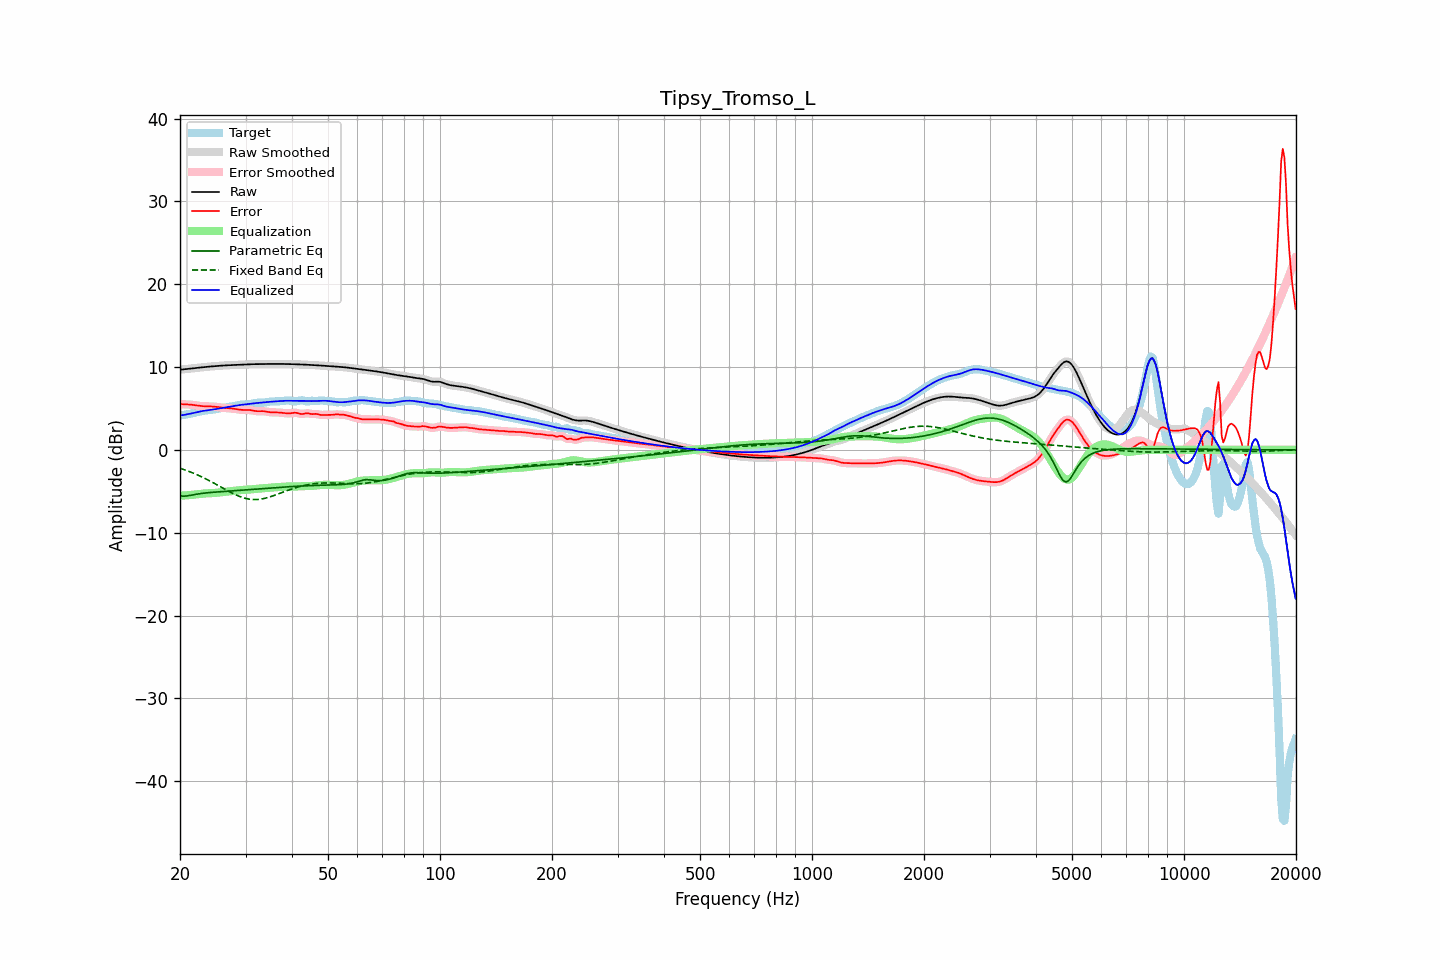

Data behind this chart, as committed beside it:
frequency, raw, error, smoothed, error_smoothed, equalization, parametric_eq, fixed_band_eq, equalized_raw, equalized_smoothed, target
20.00, 9.68, 5.53, 9.68, 5.53, -5.53, -5.57, -2.22, 4.15, 4.15, 4.15
20.20, 9.70, 5.52, 9.70, 5.52, -5.52, -5.58, -2.29, 4.18, 4.18, 4.18
20.40, 9.72, 5.51, 9.72, 5.51, -5.51, -5.59, -2.35, 4.21, 4.21, 4.21
20.61, 9.74, 5.50, 9.74, 5.50, -5.50, -5.58, -2.42, 4.24, 4.24, 4.24
20.81, 9.77, 5.49, 9.77, 5.49, -5.49, -5.57, -2.49, 4.28, 4.28, 4.27
21.02, 9.79, 5.48, 9.79, 5.48, -5.48, -5.54, -2.56, 4.31, 4.31, 4.31
21.23, 9.81, 5.47, 9.81, 5.47, -5.46, -5.51, -2.63, 4.35, 4.35, 4.34
21.44, 9.84, 5.45, 9.83, 5.45, -5.44, -5.47, -2.71, 4.39, 4.39, 4.38
21.66, 9.86, 5.43, 9.86, 5.43, -5.42, -5.44, -2.79, 4.44, 4.44, 4.43
21.87, 9.88, 5.40, 9.88, 5.40, -5.40, -5.40, -2.87, 4.48, 4.48, 4.48
22.09, 9.90, 5.37, 9.90, 5.37, -5.37, -5.36, -2.95, 4.53, 4.53, 4.53
22.31, 9.92, 5.34, 9.92, 5.34, -5.34, -5.33, -3.04, 4.57, 4.57, 4.58
22.54, 9.94, 5.31, 9.94, 5.31, -5.32, -5.30, -3.13, 4.62, 4.62, 4.62
22.76, 9.96, 5.29, 9.96, 5.29, -5.30, -5.27, -3.22, 4.66, 4.66, 4.67
22.99, 9.98, 5.28, 9.98, 5.28, -5.28, -5.25, -3.31, 4.69, 4.69, 4.70
23.22, 10.00, 5.27, 10.00, 5.27, -5.27, -5.22, -3.40, 4.72, 4.72, 4.73
23.45, 10.01, 5.26, 10.01, 5.26, -5.26, -5.20, -3.50, 4.75, 4.75, 4.75
23.69, 10.03, 5.26, 10.03, 5.26, -5.26, -5.18, -3.60, 4.78, 4.78, 4.78
23.92, 10.05, 5.25, 10.05, 5.25, -5.25, -5.16, -3.69, 4.80, 4.80, 4.80
24.16, 10.07, 5.25, 10.07, 5.25, -5.24, -5.14, -3.80, 4.83, 4.83, 4.82
24.40, 10.08, 5.24, 10.08, 5.23, -5.23, -5.13, -3.90, 4.85, 4.85, 4.85
24.65, 10.10, 5.22, 10.10, 5.22, -5.21, -5.11, -4.01, 4.88, 4.88, 4.88
24.89, 10.11, 5.20, 10.11, 5.20, -5.20, -5.10, -4.11, 4.92, 4.92, 4.91
25.14, 10.13, 5.18, 10.13, 5.18, -5.17, -5.08, -4.22, 4.95, 4.95, 4.95
25.39, 10.14, 5.15, 10.14, 5.15, -5.15, -5.07, -4.33, 4.99, 4.99, 4.99
25.65, 10.16, 5.13, 10.16, 5.13, -5.13, -5.05, -4.43, 5.03, 5.03, 5.03
25.91, 10.17, 5.10, 10.17, 5.10, -5.11, -5.04, -4.54, 5.06, 5.06, 5.07
26.16, 10.19, 5.08, 10.19, 5.08, -5.09, -5.03, -4.65, 5.10, 5.10, 5.11
26.43, 10.20, 5.06, 10.20, 5.06, -5.07, -5.01, -4.76, 5.13, 5.13, 5.13
26.69, 10.21, 5.05, 10.21, 5.05, -5.05, -5.00, -4.87, 5.16, 5.16, 5.16
26.96, 10.22, 5.04, 10.22, 5.04, -5.03, -4.99, -4.97, 5.18, 5.18, 5.18
27.23, 10.23, 5.02, 10.23, 5.02, -5.01, -4.97, -5.08, 5.21, 5.21, 5.20
27.50, 10.23, 5.00, 10.23, 5.00, -4.99, -4.96, -5.18, 5.24, 5.24, 5.23
27.77, 10.24, 4.98, 10.24, 4.98, -4.97, -4.95, -5.27, 5.27, 5.27, 5.26
28.05, 10.25, 4.95, 10.25, 4.95, -4.94, -4.93, -5.37, 5.31, 5.31, 5.30
28.33, 10.25, 4.92, 10.25, 4.92, -4.92, -4.92, -5.46, 5.34, 5.34, 5.34
28.62, 10.26, 4.88, 10.26, 4.88, -4.89, -4.91, -5.54, 5.37, 5.37, 5.38
28.90, 10.27, 4.85, 10.27, 4.85, -4.87, -4.89, -5.62, 5.40, 5.40, 5.42
29.19, 10.28, 4.83, 10.28, 4.83, -4.85, -4.88, -5.69, 5.43, 5.43, 5.45
29.48, 10.30, 4.82, 10.30, 4.82, -4.84, -4.86, -5.76, 5.45, 5.45, 5.47
29.78, 10.31, 4.82, 10.31, 4.82, -4.83, -4.85, -5.82, 5.48, 5.48, 5.48
30.08, 10.32, 4.83, 10.32, 4.83, -4.82, -4.84, -5.87, 5.50, 5.50, 5.49
30.38, 10.33, 4.83, 10.33, 4.83, -4.81, -4.82, -5.91, 5.52, 5.52, 5.50
30.68, 10.33, 4.82, 10.33, 4.82, -4.79, -4.81, -5.95, 5.54, 5.54, 5.51
30.99, 10.34, 4.79, 10.34, 4.79, -4.77, -4.79, -5.98, 5.57, 5.57, 5.55
31.30, 10.35, 4.76, 10.35, 4.76, -4.75, -4.78, -5.99, 5.59, 5.59, 5.59
31.61, 10.35, 4.72, 10.35, 4.72, -4.73, -4.76, -6.00, 5.62, 5.62, 5.63
31.93, 10.35, 4.68, 10.35, 4.69, -4.71, -4.75, -6.00, 5.64, 5.64, 5.67
32.24, 10.36, 4.67, 10.36, 4.67, -4.70, -4.73, -5.99, 5.66, 5.66, 5.69
32.57, 10.36, 4.66, 10.36, 4.67, -4.68, -4.72, -5.98, 5.68, 5.68, 5.69
32.89, 10.36, 4.67, 10.36, 4.67, -4.67, -4.70, -5.95, 5.70, 5.69, 5.69
33.22, 10.36, 4.68, 10.36, 4.67, -4.65, -4.69, -5.92, 5.71, 5.71, 5.69
33.55, 10.36, 4.67, 10.36, 4.66, -4.64, -4.67, -5.88, 5.73, 5.73, 5.70
33.89, 10.37, 4.64, 10.37, 4.64, -4.62, -4.66, -5.84, 5.74, 5.74, 5.73
34.23, 10.37, 4.61, 10.37, 4.61, -4.60, -4.64, -5.79, 5.76, 5.76, 5.76
34.57, 10.37, 4.57, 10.37, 4.57, -4.59, -4.63, -5.73, 5.78, 5.78, 5.80
34.92, 10.37, 4.54, 10.37, 4.55, -4.57, -4.61, -5.67, 5.80, 5.80, 5.83
35.27, 10.37, 4.53, 10.37, 4.53, -4.55, -4.60, -5.61, 5.82, 5.82, 5.84
35.62, 10.37, 4.53, 10.37, 4.53, -4.53, -4.59, -5.54, 5.84, 5.84, 5.84
35.97, 10.37, 4.53, 10.37, 4.52, -4.52, -4.57, -5.47, 5.85, 5.85, 5.85
... 635 more rows
